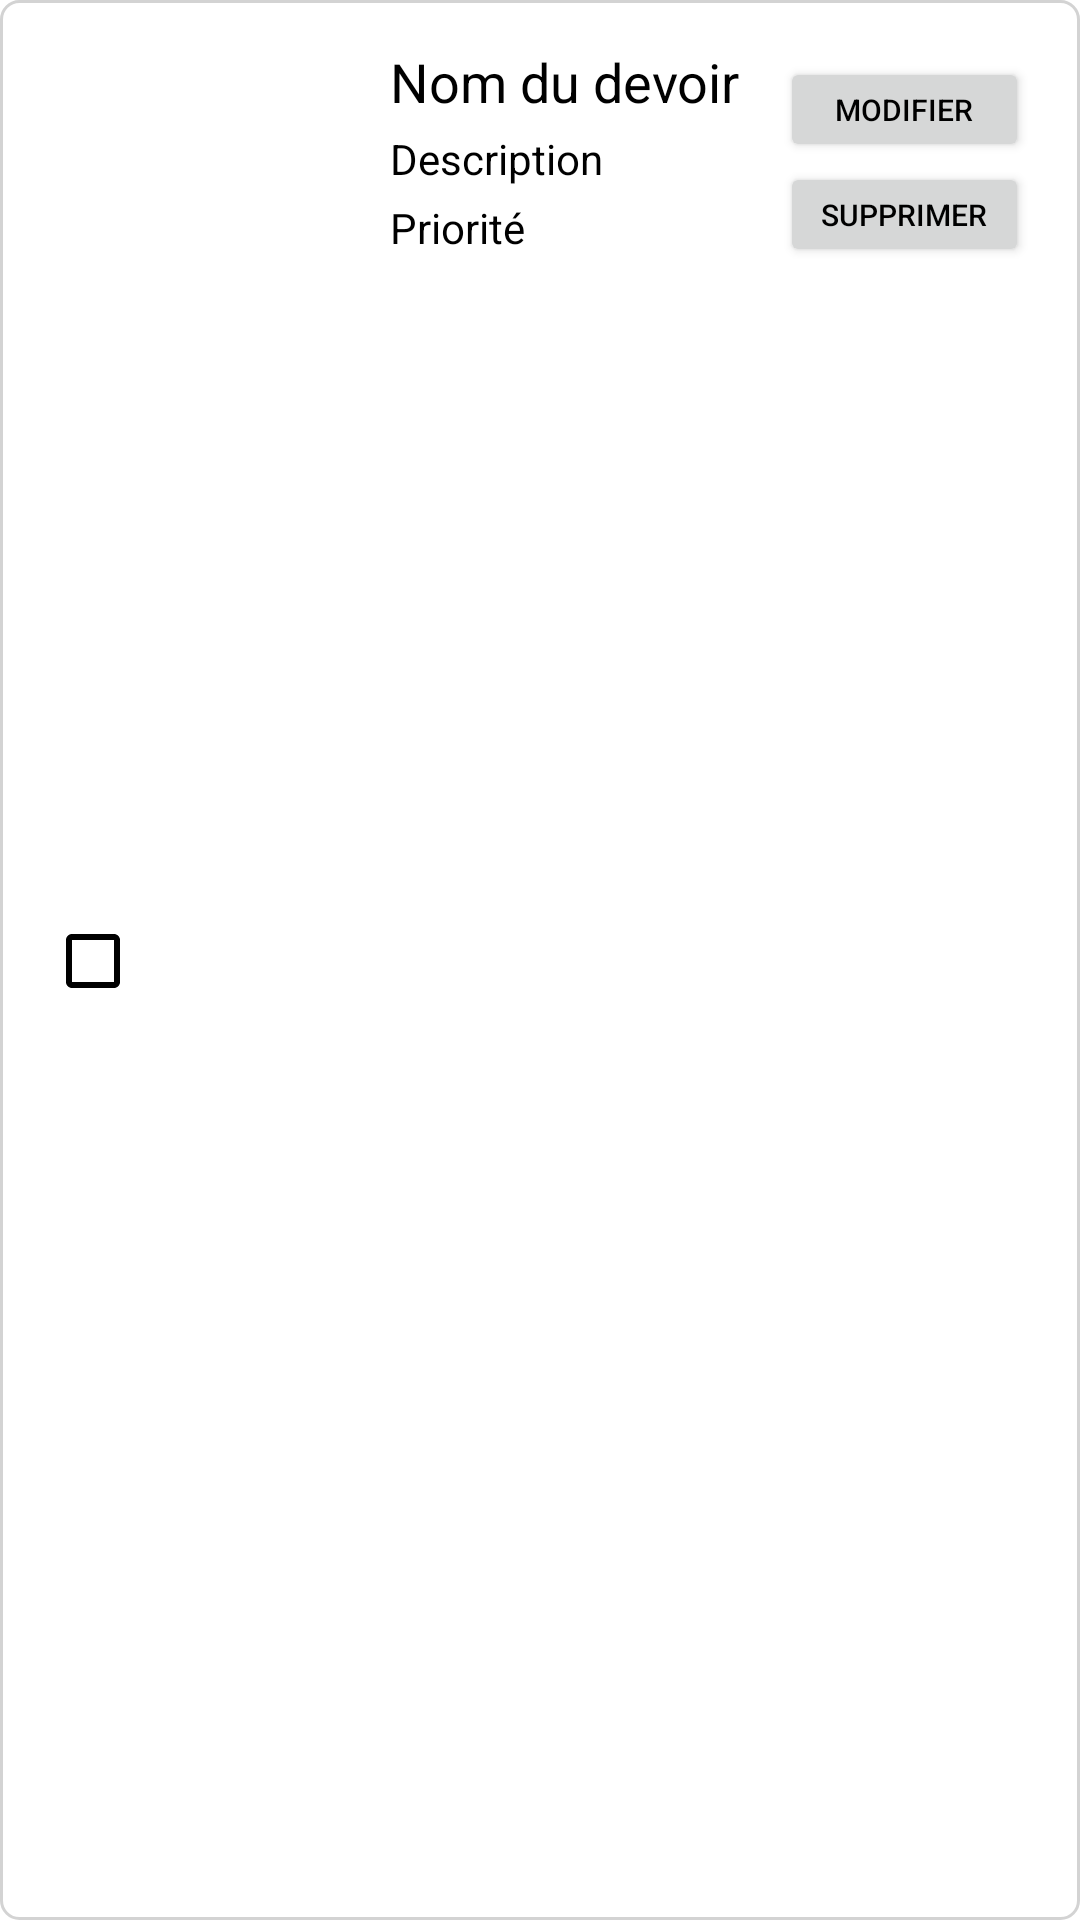

Write the Android layout XML for this screen, with the resource values it uses.
<!-- AndroidManifest.xml: application theme Base.Theme.Light -->
<!-- res/layout/liste_devoirs.xml -->
<?xml version="1.0" encoding="utf-8"?>
<androidx.constraintlayout.widget.ConstraintLayout xmlns:android="http://schemas.android.com/apk/res/android"
    xmlns:app="http://schemas.android.com/apk/res-auto"
    xmlns:tools="http://schemas.android.com/tools"
    android:layout_width="match_parent"
    android:layout_height="wrap_content"
    android:background="@drawable/item_fond"
    android:layout_marginTop="1dp"
    android:layout_marginBottom="1dp"
    android:padding="15dp">

    <com.google.android.material.imageview.ShapeableImageView
        android:id="@+id/imgCours"
        android:layout_width="55dp"
        android:layout_height="55dp"
        android:layout_marginStart="16dp"
        android:scaleType="centerCrop"
        app:layout_constraintBottom_toBottomOf="parent"
        app:layout_constraintStart_toEndOf="@+id/checkBoxComplete"
        app:layout_constraintTop_toTopOf="parent"
        app:layout_constraintVertical_bias="0.505"
        app:shapeAppearanceOverlay="@style/ImageCirculaire"
        tools:srcCompat="@tools:sample/avatars" />

    <TextView
        android:id="@+id/nomDevoir"
        android:layout_width="0dp"
        android:layout_height="wrap_content"
        android:layout_marginStart="14dp"
        android:layout_marginEnd="8dp"
        android:ellipsize="none"
        android:maxLines="6"
        android:text="Nom du devoir"
        android:textSize="18sp"
        app:layout_constraintEnd_toStartOf="@id/btnModifierDevoir"
        app:layout_constraintHorizontal_bias="0.0"
        app:layout_constraintStart_toEndOf="@id/imgCours"
        app:layout_constraintTop_toTopOf="parent" />

    <TextView
        android:id="@+id/description"
        android:layout_width="0dp"
        android:layout_height="wrap_content"
        android:layout_marginTop="4dp"
        android:layout_marginEnd="6dp"
        android:maxLines="4"
        android:text="Description"
        android:textSize="14sp"
        app:layout_constraintEnd_toStartOf="@id/btnModifierDevoir"
        app:layout_constraintHorizontal_bias="0.0"
        app:layout_constraintStart_toStartOf="@id/nomDevoir"
        app:layout_constraintTop_toBottomOf="@id/nomDevoir" />


    <TextView
        android:id="@+id/indicePriorite"
        android:layout_width="wrap_content"
        android:layout_height="wrap_content"
        android:layout_marginTop="4dp"
        android:text="Priorité"
        app:layout_constraintBottom_toBottomOf="parent"
        app:layout_constraintStart_toStartOf="@+id/description"
        app:layout_constraintTop_toBottomOf="@+id/description"
        app:layout_constraintVertical_bias="0.0" />

    <Button
        android:id="@+id/btnModifierDevoir"
        android:layout_width="83dp"
        android:layout_height="35dp"
        android:layout_marginTop="4dp"
        android:layout_marginEnd="2dp"
        android:text="@string/modifier"
        android:textSize="10sp"
        app:layout_constraintBottom_toBottomOf="parent"
        app:layout_constraintEnd_toEndOf="parent"
        app:layout_constraintTop_toTopOf="parent"
        app:layout_constraintVertical_bias="0.0" />

    <Button
        android:id="@+id/btnSupprimerDevoir"
        android:layout_width="83dp"
        android:layout_height="35dp"
        android:layout_marginEnd="2dp"
        android:text="@string/supprimer"
        android:textSize="10sp"
        app:layout_constraintEnd_toEndOf="parent"
        app:layout_constraintHorizontal_bias="0.0"
        app:layout_constraintStart_toStartOf="@+id/btnModifierDevoir"
        app:layout_constraintTop_toBottomOf="@+id/btnModifierDevoir"
        app:srcCompat="@drawable/baseline_delete_24" />

    <CheckBox
        android:id="@+id/checkBoxComplete"
        android:layout_width="30dp"
        android:layout_height="31dp"
        app:layout_constraintBottom_toBottomOf="parent"
        app:layout_constraintStart_toStartOf="parent"
        app:layout_constraintTop_toTopOf="parent" />

</androidx.constraintlayout.widget.ConstraintLayout>
<!-- resources referenced by this layout -->
<resources>
  <!-- drawable item_fond (drawable) -->
  <shape xmlns:android="http://schemas.android.com/apk/res/android">
      <solid android:color="@android:color/white" />
      <corners android:radius="6dp" />
      <stroke android:width="1dp" android:color="#D3D3D3" />
  </shape>
  <string name="modifier">Modifier</string>
  <string name="supprimer">Supprimer</string>
  <style name="ImageCirculaire">
          <item name="cornerSize">50%</item>
          <item name="cornerFamily">rounded</item>
      </style>
  <style name="Base.Theme.Light" parent="Theme.AppCompat.Light.NoActionBar">
          <item name="android:colorBackground">@color/blanc</item>
          <item name="android:textColor">@color/noir</item>
          <item name="iconTint">@color/noir</item>
          <item name="titleTextColor">@color/noir</item>
          <item name="android:textColorSecondary">@color/noir</item>
          <item name="itemBackgroundColor">@color/lightItemBackground</item>
      </style>
  <color name="blanc">#FFFFFFFF</color>
  <color name="noir">#FF000000</color>
  <color name="lightItemBackground">#FFFFFF</color>
</resources>
